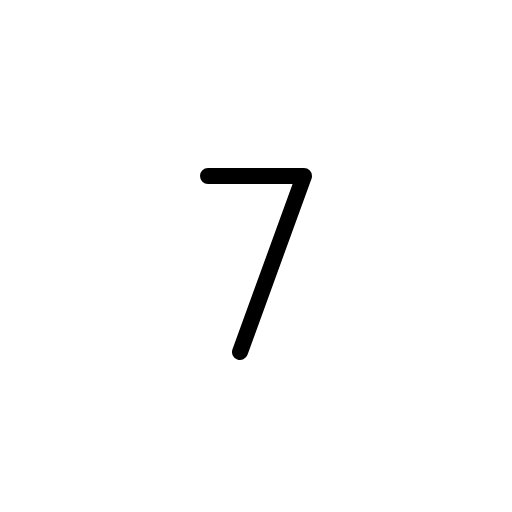
t = 0.00 s
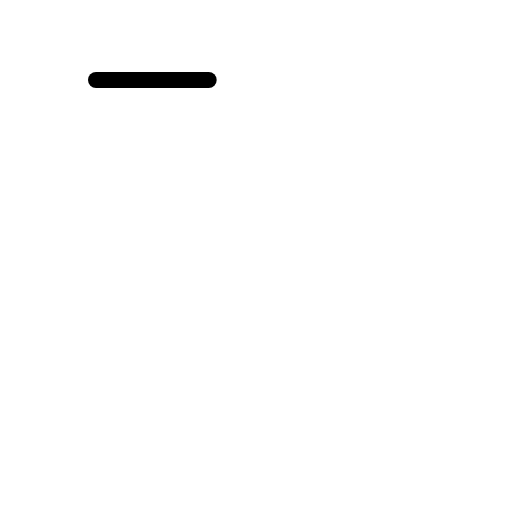
t = 0.30 s
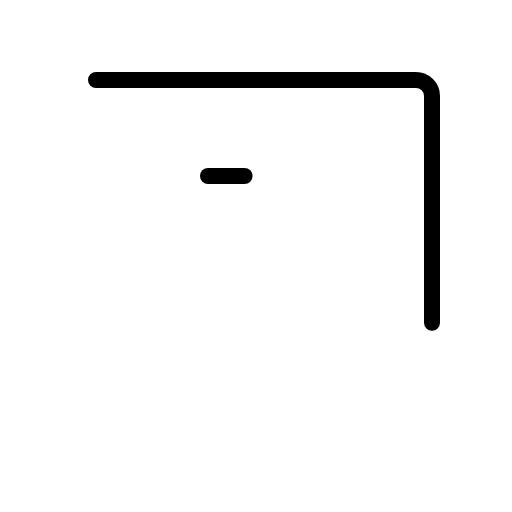
t = 0.68 s
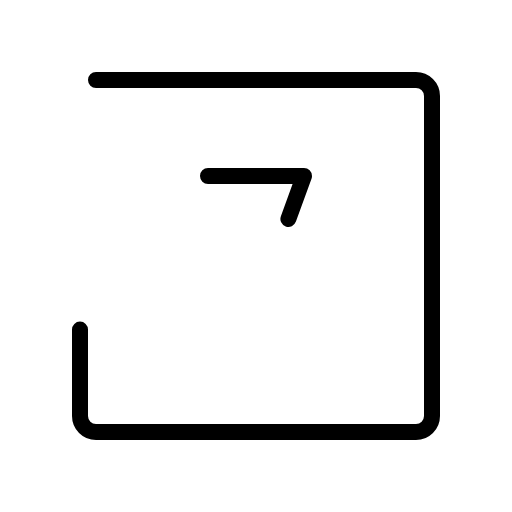
t = 1.05 s
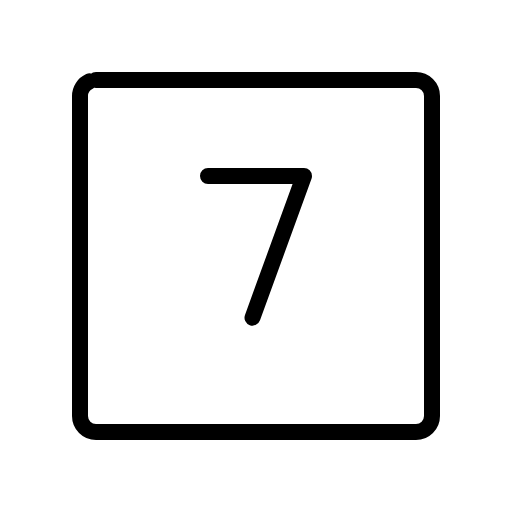
t = 1.43 s
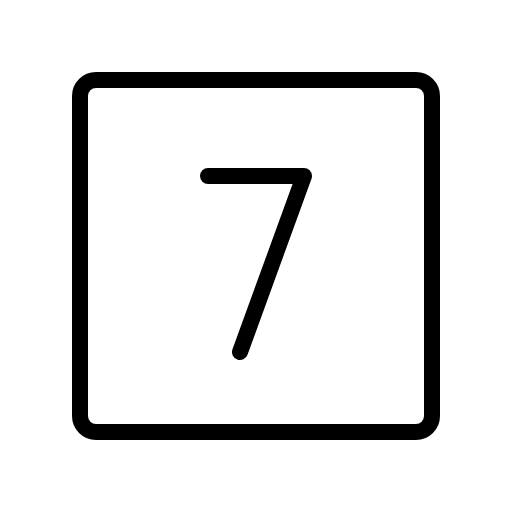
t = 1.80 s

The animated SVG that drew these frames (rendered in a browser with its animation timeline set to each time). Animation: 1 CSS @keyframes rule; one cycle of 1.80 s.

<svg xmlns="http://www.w3.org/2000/svg" viewBox="0 0 256 256">
  <style>
    .draw-line {
      stroke-dasharray: 1;
      stroke-dashoffset: 0;
    }
    svg:hover .draw-line {
      animation: phosphor-draw-in 1.5s ease-in-out forwards;
    }
    @keyframes phosphor-draw-in {
      from { stroke-dashoffset: 1; }
      to { stroke-dashoffset: 0; }
    }
  </style><rect width="256" height="256" fill="none"/><rect x="40" y="40" width="176" height="176" rx="8" fill="none" stroke="currentColor" stroke-linecap="round" stroke-linejoin="round" stroke-width="8" class="draw-line" pathLength="1" style="animation-delay: 0s"/><polyline points="104 88 152 88 120 176" fill="none" stroke="currentColor" stroke-linecap="round" stroke-linejoin="round" stroke-width="8" class="draw-line" pathLength="1" style="animation-delay: 0.3s"/></svg>
